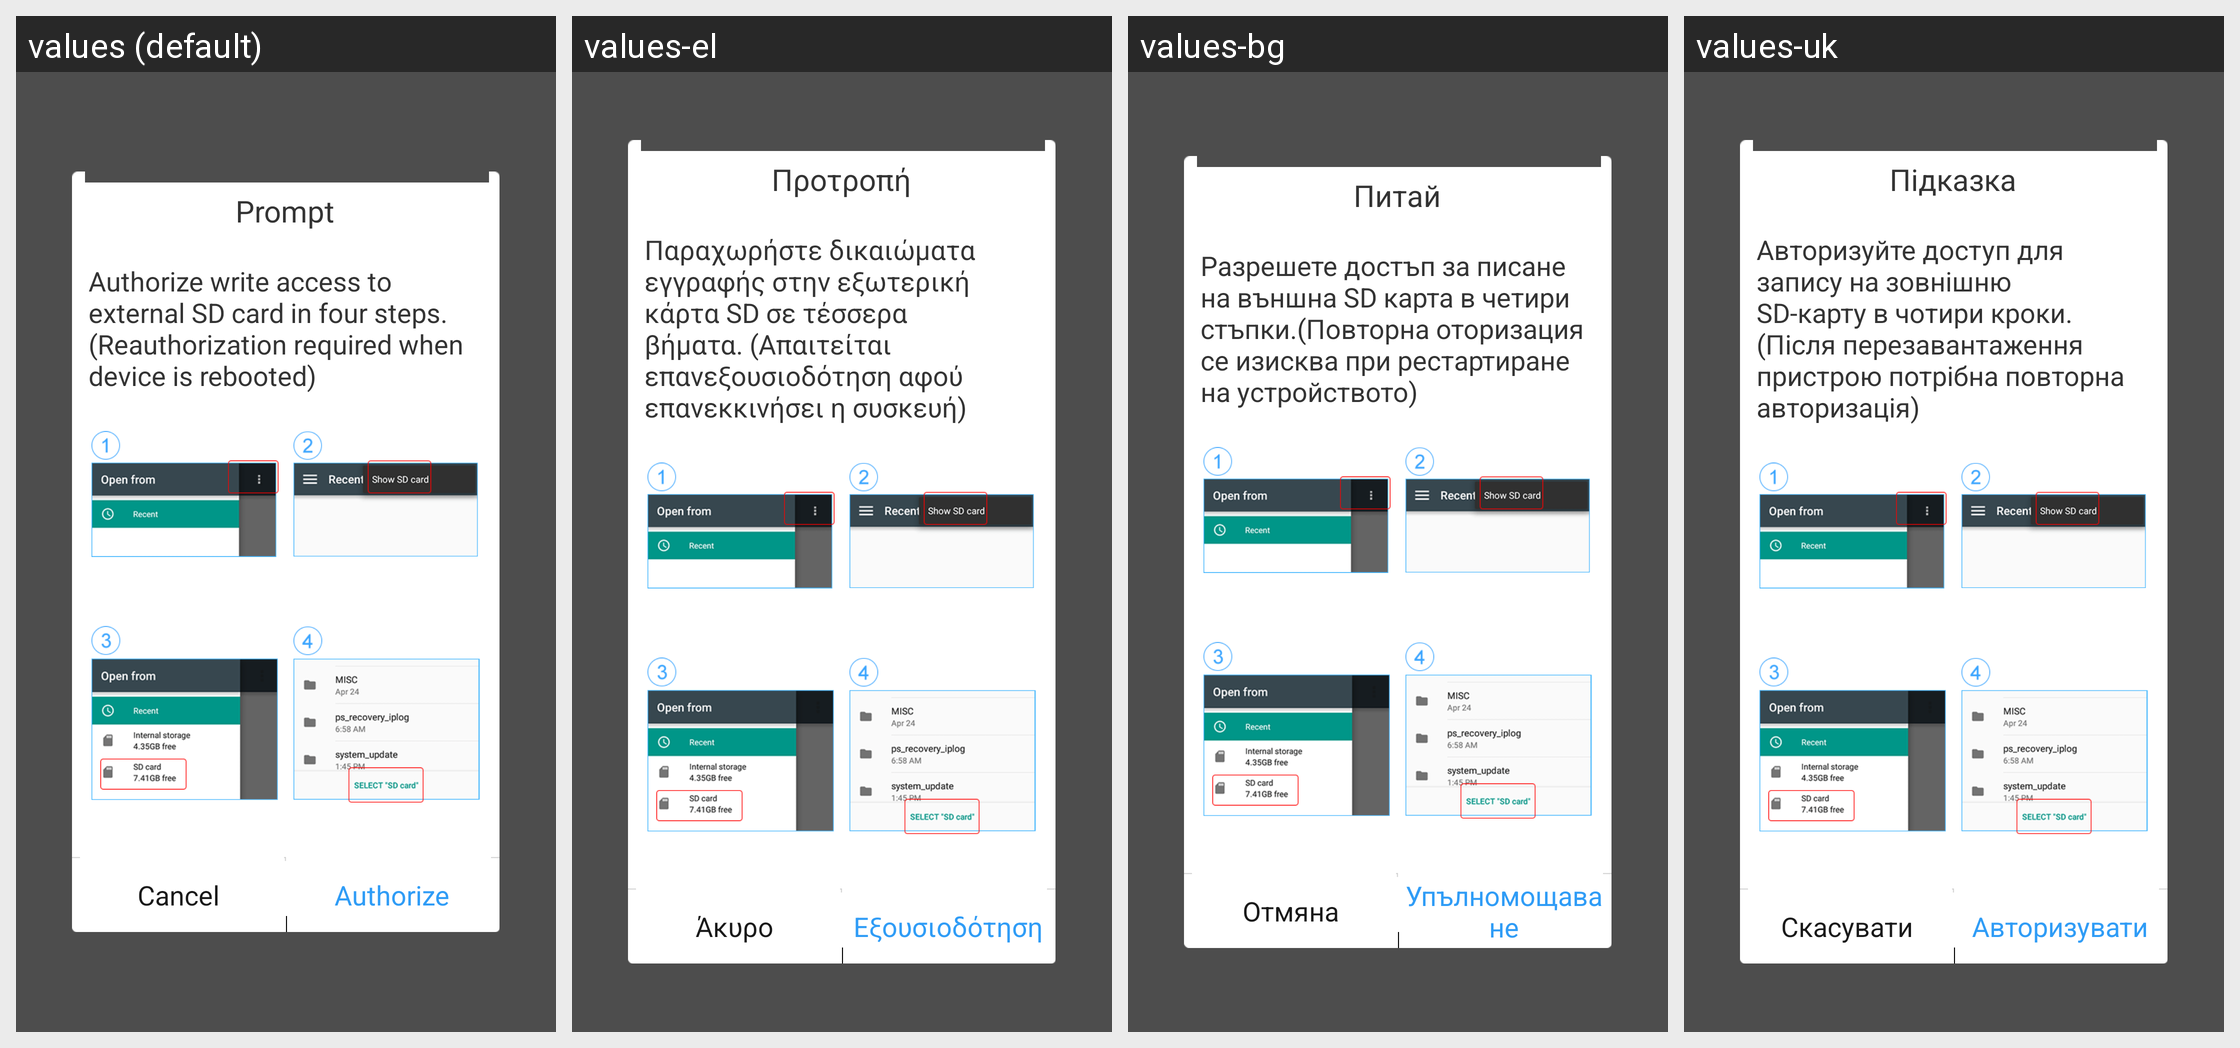

This grid shows one Android layout under several languages. Give, for every string resource on the screen, its name, the default text and each shown locale's text.
Android screen res/layout/widget_authprompt_dialog_fragment.xml rendered under 4 locales, left to right: values (default), values-el, values-bg, values-uk. Device: Nexus 5 (rendered at 1080×1920; each locale shown at half size, 540×960, under a caption strip naming it); theme Theme.MaterialComponents.DayNight.NoActionBar.
Other locales in the repository, not shown: values-ar, values-bn, values-cs, values-de, values-es, values-et, values-fa, values-fi, values-fr, values-hi, values-hr, values-hu, values-in, values-it, values-iw, values-ja, values-ko, values-lt, values-lv, values-ms, values-pl, values-pt-rBR, values-pt-rPT, values-ro, values-ru, values-sk, values-sl, values-sr, values-th, values-tr, values-vi, values-zh-rCN, values-zh-rHK, values-zh-rTW.
Strings drawn on this screen, with the default value and each locale's value (text and hints the layout hard-codes, and strings that could not be matched under every locale, appear in the picture but are not listed):

common_tip_prompt
  values: Prompt
  values-el: Προτροπή
  values-bg: Питай
  values-uk: Підказка

setting_authprompt_add_prompt
  values: Authorize write access to external SD card in four steps. (Reauthorization required when device is rebooted)
  values-el: Παραχωρήστε δικαιώματα εγγραφής στην εξωτερική κάρτα SD σε τέσσερα βήματα. (Απαιτείται επανεξουσιοδότηση αφού επανεκκινήσει η συσκευή)
  values-bg: Разрешете достъп за писане на външна SD карта в четири стъпки.(Повторна оторизация се изисква при рестартиране на устройството)
  values-uk: Авторизуйте доступ для запису на зовнішню SD-карту в чотири кроки. (Після перезавантаження пристрою потрібна повторна авторизація)

common_operate_cancel
  values: Cancel
  values-el: Άκυρο
  values-bg: Отмяна
  values-uk: Скасувати

common_operate_authorize
  values: Authorize
  values-el: Εξουσιοδότηση
  values-bg: Упълномощаване
  values-uk: Авторизувати
